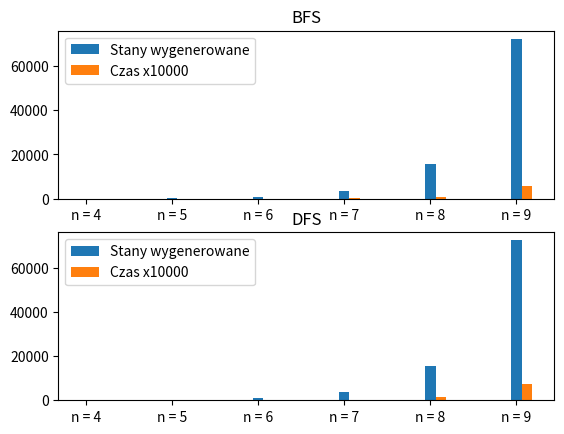

This figure's Python source:
import numpy as np
import matplotlib.pyplot as plt
import time

###inteligentne - sprawdzanie bic zawsze

def BFS(n, board, result):
    '''Possible boards using BFS'''
    counter = 0 
    counter2 = 0
    if len(board) == 0:
        for i in range(n):
            board.append([str(i)])
            counter += 1
    while len(board[0][0]) < n:
        for i in range(n):
            counter += 1
            board.append([''.join(board[0]) + str(i)])
            if len(board[-1][0]) == n:
                counter2 += 1
                board, pos = BFS_captures(board)
                if len(pos[0]) == n:
                    result.append(pos[0])
        del board[0]
        if len(board) == 0:
            break
    return result, counter, counter2

def Intel_BFS(n, board, result):
    '''Possible boards using BFS'''
    counter = 0 #TODO
    if len(board) == 0:
        for i in range(n):
            board.append([str(i)])
            counter += 1
    while len(board[0][0]) < n:
        for i in range(n):
            counter += 1
            board.append([''.join(board[0]) + str(i)])
            board, pos = BFS_captures(board)
            if len(pos[0]) == n:
                result.append(pos)
        del board[0]
        if len(board) == 0:
            break
    return result, counter

def BFS_captures(board):
    '''Check if position is valid then delete the wrong one'''
    result = []
    for idx, el in enumerate(board[-1][0]):
        if len(board) == 0:
            break
        for idx1, el1 in enumerate(board[-1][0]):
            if idx1 > idx:
                if attack(el, idx, el1, idx1) == True:
                    del board[-1]
                    return board, "0"
                else:
                    continue
            else:
                continue
    result.append(board[-1][0])
    return board, result

def DFS(n, board, result, counter = 0, counter2 = 0):
    '''Possible boards using DFS'''
    if len(board) == 0:
        for i in range(n):
            board.append([str(i)])
            counter += 1
    while len(board[-1][0]) < n:
        last_el = board[-1] 
        del board[-1]
        for i in range(n):
            counter += 1
            board.append([''.join(last_el) + str(i)])
            if (len(board[-1][0]) == n):
                counter2 += 1
                board = DFS_captures(board)
        if len(board) == 0:
                    break
    if len(board) != 0:
        result.append(board[-1][0])
        del board[-1]
        if len(board) != 0:
            return DFS(n, board, result, counter, counter2)
        else:
            return result, counter, counter2
    else:
        return result, counter, counter2


def Intel_DFS(n, board, result, counter = 0):
    '''Possible boards using DFS'''
    if len(board) == 0:
        for i in range(n):
            board.append([str(i)])
            counter += 1
    while len(board[-1][0]) < n:
        last_el = board[-1] 
        del board[-1]
        for i in range(n):
            counter += 1
            board.append([''.join(last_el) + str(i)])
            board = DFS_captures(board)
        if len(board) == 0:
            break
    if len(board) != 0:
        result.append(board[-1][0])
        del board[-1]
        if len(board) != 0:
            return Intel_DFS(n, board, result, counter)
        else:
            return result, counter
    else:
        return result, counter

def DFS_captures(board):
    '''Check if position is valid then delete the wrong one'''
    for idx, el in enumerate(board[-1][0]):
        if len(board) == 0:
            break
        for idx1, el1 in enumerate(board[-1][0]):
            if idx1 > idx:
                if attack(el, idx, el1, idx1) == True:
                    del board[-1]
                    break
                else:
                    continue
            else:
                continue
    return board

def attack(qrow, qcolumn, orow, ocolumn):
    '''Check if there is possible capture'''
    if int(qrow) == int(orow):
        return True
    elif int(qcolumn) == int(ocolumn):
        return True
    elif abs(int(qrow) - int(orow)) == abs(int(qcolumn) - int(ocolumn)):
        return True
    else:
        return False

def DFS_Stats(x,y):
    data = []
    for n in range(x,y):
        board = []
        result = []

        start1 = time.time()
        board_1, counter, counter2 = DFS(n,board,result)
        print("\nDFS n:",n,"\nWynik:", board_1, "\nLiczba stanów wygenerowanych:", counter)
        end1 = time.time()
        print("Czas wykonania:", end1 - start1)
        data.append([counter, counter2, end1-start1])

    data = np.array(data)
    fig, ax = plt.subplots()
    range1 = np.arange(len(data))
    ax.bar(x = range1, height = data[:,0],width = 0.12,label = "Stany wygenerowane")
    ax.bar(x = range1+0.12, height = data[:,1],width = 0.12,label = 'Stany sprawdzone')
    ax.bar(x = range1+0.12*2, height = data[:,2]*10000,width = 0.12,label = 'Czas x10000')
    ax.set_xticks(np.arange(len(data)))
    ax.set_xticklabels(["n = " + str(i) for i in range(x,y)])
    ax.legend()
    plt.savefig("Plot.png", format = "png")
    plt.show()

def BFS_DFS_Comparision(x, y):
    data_BFS = []
    data_DFS = []
    for n in range(x,y):

        board = []
        result = []

        start1 = time.time()
        board_1, counter, counter2 = BFS(n,board,result)
        print("\nBFS n:",n,"\nWynik:", board_1, "\nLiczba stanów wygenerowanych:", counter)
        end1 = time.time()
        print("Czas wykonania:", end1 - start1)
        data_BFS.append([counter, counter2, end1-start1])

        board = []
        result = []

        start1 = time.time()
        board_1, counter, counter2 = DFS(n,board,result)
        print("\nDFS n:",n,"\nWynik:", board_1, "\nLiczba stanów wygenerowanych:", counter)
        end1 = time.time()
        print("Czas wykonania:", end1 - start1)
        data_DFS.append([counter, counter2, end1-start1])
    
    data_BFS = np.array(data_BFS)
    fig, ax = plt.subplots(2)
    range1 = np.arange(len(data_BFS))
    ax[0].bar(x = range1, height = data_BFS[:,0],width = 0.12,label = "Stany wygenerowane")
    ax[0].bar(x = range1+0.12, height = data_BFS[:,1],width = 0.12,label = 'Stany sprawdzone')
    ax[0].bar(x = range1+0.12*2, height = data_BFS[:,2]*10000,width = 0.12,label = 'Czas x10000')
    ax[0].set_xticks(np.arange(len(data_BFS)))
    ax[0].set_xticklabels(["n = " + str(i) for i in range(x,y)])
    ax[0].legend()
    ax[0].set_title("BFS")

    data_DFS = np.array(data_DFS)
    range1 = np.arange(len(data_DFS))
    ax[1].bar(x = range1, height = data_DFS[:,0],width = 0.12,label = "Stany wygenerowane")
    ax[1].bar(x = range1+0.12, height = data_DFS[:,1],width = 0.12,label = 'Stany sprawdzone')
    ax[1].bar(x = range1+0.12*2, height = data_DFS[:,2]*10000,width = 0.12,label = 'Czas x10000')
    ax[1].set_xticks(np.arange(len(data_DFS)))
    ax[1].set_xticklabels(["n = " + str(i) for i in range(x,y)])
    ax[1].legend()
    ax[1].set_title("DFS")
    plt.savefig("Plot.png", format = "png")
    plt.show()



def BFS_DFS_Intelligent_Comparision(x, y):
    data_BFS = []
    data_DFS = []
    for n in range(x,y):

        board = []
        result = []

        start1 = time.time()
        board_1, counter = Intel_BFS(n,board,result)
        print("\nBFS n:",n,"\nWynik:", board_1, "\nLiczba stanów wygenerowanych:", counter)
        end1 = time.time()
        print("Czas wykonania:", end1 - start1)
        data_BFS.append([counter, end1-start1])

        board = []
        result = []

        start1 = time.time()
        board_1, counter = Intel_DFS(n,board,result)
        print("\nDFS n:",n,"\nWynik:", board_1, "\nLiczba stanów wygenerowanych:", counter)
        end1 = time.time()
        print("Czas wykonania:", end1 - start1)
        data_DFS.append([counter, end1-start1])

    data_BFS = np.array(data_BFS)
    fig, ax = plt.subplots(2)
    range1 = np.arange(len(data_BFS))
    ax[0].bar(x = range1, height = data_BFS[:,0],width = 0.12,label = "Stany wygenerowane")
    ax[0].bar(x = range1+0.12, height = data_BFS[:,1]*10000,width = 0.12,label = 'Czas x10000')
    ax[0].set_xticks(np.arange(len(data_BFS)))
    ax[0].set_xticklabels(["n = " + str(i) for i in range(x,y)])
    ax[0].legend()
    ax[0].set_title("BFS")

    data_DFS = np.array(data_DFS)
    range1 = np.arange(len(data_DFS))
    ax[1].bar(x = range1, height = data_DFS[:,0],width = 0.12,label = "Stany wygenerowane")
    ax[1].bar(x = range1+0.12, height = data_DFS[:,1]*10000,width = 0.12,label = 'Czas x10000')
    ax[1].set_xticks(np.arange(len(data_DFS)))
    ax[1].set_xticklabels(["n = " + str(i) for i in range(x,y)])
    ax[1].legend()
    ax[1].set_title("DFS")
    plt.savefig("Plot.png", format = "png")
    plt.show()


board = []
result = []

print(BFS_DFS_Intelligent_Comparision(4, 10))